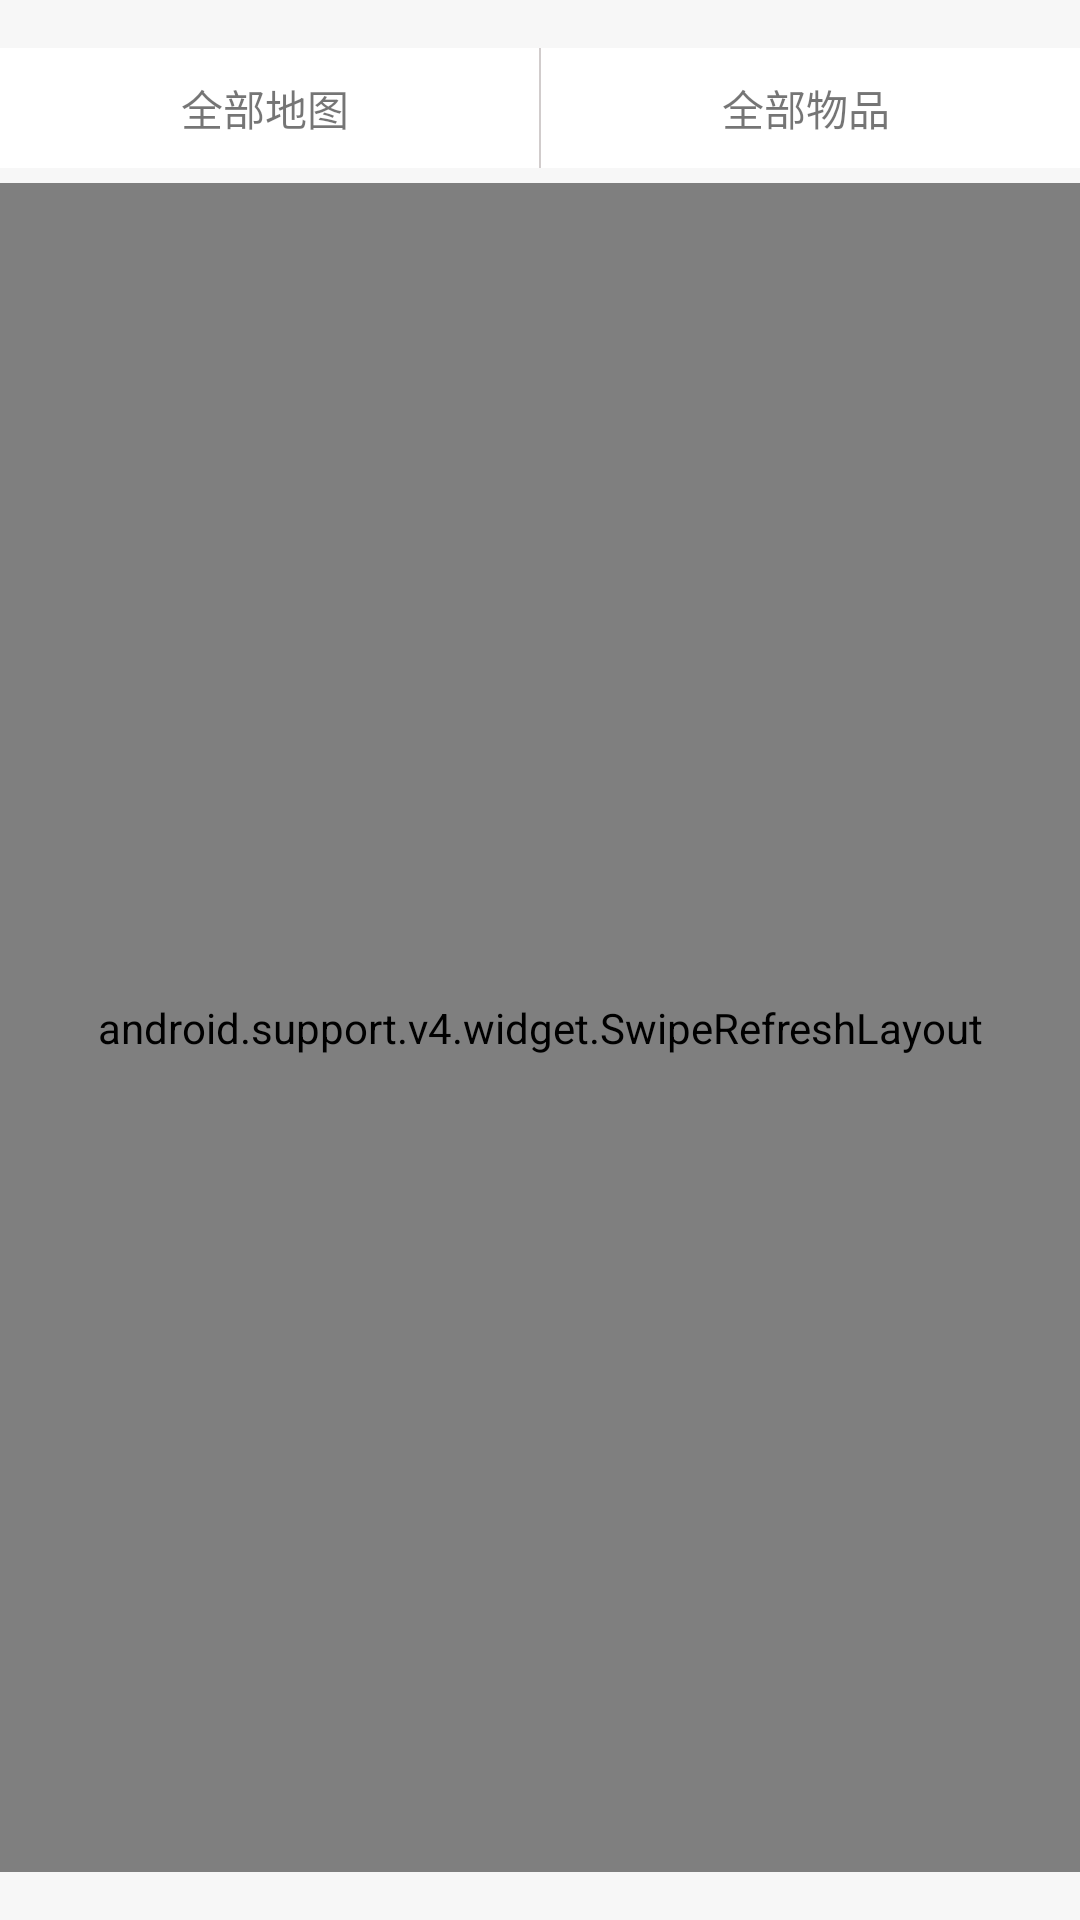

This screen was rendered from an Android layout file. Write that file and the resources it references.
<!-- AndroidManifest.xml: application theme AppTheme -->
<!-- res/layout/activity_main.xml -->
<?xml version="1.0" encoding="utf-8"?>
<RelativeLayout xmlns:android="http://schemas.android.com/apk/res/android"
    xmlns:tools="http://schemas.android.com/tools"
    xmlns:app="http://schemas.android.com/apk/res-auto"
    android:id="@+id/activity_main"
    android:layout_width="match_parent"
    android:layout_height="match_parent"
    android:background="@color/main_bg_color"
    android:paddingBottom="@dimen/activity_vertical_margin"
    android:paddingTop="@dimen/activity_vertical_margin"
    tools:context="com.zyc.oneselfapp.view.MainActivity">
    <LinearLayout
        android:id="@+id/main_activity_top_ll"
        android:layout_width="match_parent"
        android:layout_height="40dp"
        android:background="@color/white"
        android:gravity="center_vertical"
        android:orientation="horizontal">

        <LinearLayout
            android:id="@+id/main_activity_top_ll_left"
            android:layout_width="match_parent"
            android:layout_height="match_parent"
            android:layout_weight="1"
            android:gravity="center"
            android:orientation="horizontal">

            <TextView
                android:id="@+id/main_activity_top_ll_left_text"
                android:layout_width="wrap_content"
                android:layout_height="wrap_content"
                android:text="@string/goodsortbymap" />

            <ImageView
                android:id="@+id/main_activity_top_ll_left_img"
                android:layout_width="wrap_content"
                android:layout_height="wrap_content"
                android:paddingLeft="3dp"
                android:src="@mipmap/arrow_down_gray" />
        </LinearLayout>

        <View
            android:layout_width="0.5dp"
            android:layout_height="match_parent"
            android:background="@color/main_bound_color"></View>

        <LinearLayout
            android:id="@+id/main_activity_top_ll_right"
            android:layout_width="match_parent"
            android:layout_height="match_parent"
            android:layout_weight="1"
            android:gravity="center"
            android:orientation="horizontal">

            <TextView
                android:id="@+id/main_activity_top_ll_right_text"
                android:layout_width="wrap_content"
                android:layout_height="wrap_content"
                android:text="@string/goodsortbyprop" />

            <ImageView
                android:id="@+id/main_activity_top_ll_right_img"
                android:layout_width="wrap_content"
                android:layout_height="wrap_content"
                android:paddingLeft="3dp"
                android:src="@mipmap/arrow_down_gray" />
        </LinearLayout>
    </LinearLayout>

    <android.support.v4.widget.SwipeRefreshLayout
        android:id="@+id/main_swiprefreshlayout"
        android:layout_width="match_parent"
        android:layout_height="match_parent"
        android:layout_below="@+id/main_activity_top_ll"
        android:layout_marginTop="5dp">

        <android.support.v7.widget.RecyclerView
            android:id="@+id/recyclerview"
            android:layout_width="match_parent"
            android:layout_height="match_parent"
            android:layout_centerInParent="true" />
    </android.support.v4.widget.SwipeRefreshLayout>

</RelativeLayout>
<!-- resources referenced by this layout -->
<resources>
  <color name="main_bg_color">#f7f7f7</color>
  <color name="main_bound_color">#d1cccc</color>
  <color name="white">#ffffff</color>
  <dimen name="activity_vertical_margin">16dp</dimen>
  <string name="goodsortbymap">全部地图</string>
  <string name="goodsortbyprop">全部物品</string>
  <style name="AppTheme" parent="Theme.AppCompat.Light.DarkActionBar">
          
          <item name="colorPrimary">@color/colorPrimary</item>
          <item name="colorPrimaryDark">@color/colorPrimaryDark</item>
          <item name="colorAccent">@color/colorAccent</item>
      </style>
  <color name="colorPrimary">#3F51B5</color>
  <color name="colorPrimaryDark">#303F9F</color>
  <color name="colorAccent">#FF4081</color>
</resources>
